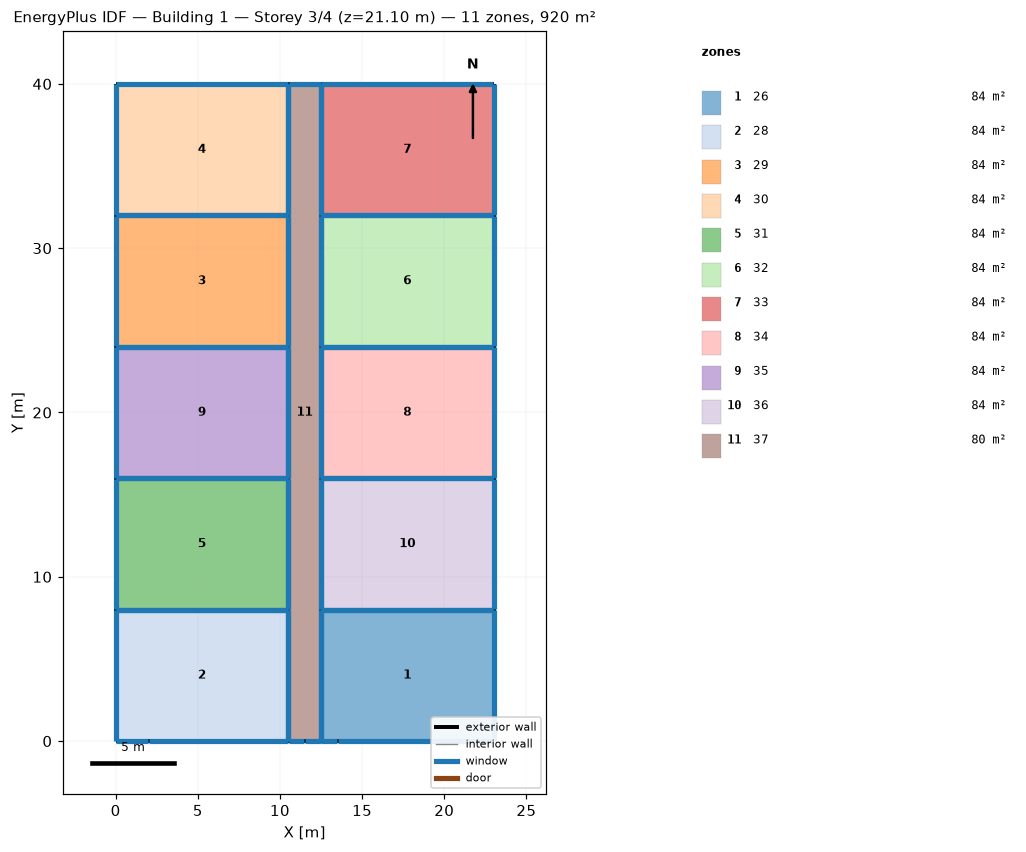
=== STOREY PLAN SPEC (per zone: floor XY polygon, exterior-wall plan segments, windows/doors) ===
zone 1: 26  (84.0 m²)
  floor: (23.00, 8.00) (23.00, 0.00) (12.50, 0.00) (12.50, 8.00)
  exterior wall: (23.00, 0.00) – (23.00, 8.00)  [8.0 m]
    window: (23.00, 0.03) – (23.00, 7.97)  [7.3 m²]
  exterior wall: (13.50, 0.00) – (23.00, 0.00)  [9.5 m]
    window: (13.53, 0.00) – (22.97, 0.00)  [11.6 m²]
  exterior wall: (12.50, 0.00) – (13.50, 0.00)  [1.0 m]
    window: (12.53, 0.00) – (13.47, 0.00)  [1.2 m²]
  exterior wall: (12.50, 8.00) – (12.50, 0.00)  [8.0 m]
    window: (12.50, 7.97) – (12.50, 0.03)  [7.3 m²]
  exterior wall: (23.00, 8.00) – (12.50, 8.00)  [10.5 m]
    window: (22.97, 8.00) – (12.53, 8.00)  [9.6 m²]
zone 2: 28  (84.0 m²)
  floor: (10.50, 8.00) (10.50, 0.00) (0.00, 0.00) (0.00, 8.00)
  exterior wall: (10.50, 0.00) – (10.50, 8.00)  [8.0 m]
    window: (10.50, 0.03) – (10.50, 7.97)  [7.3 m²]
  exterior wall: (2.00, 0.00) – (10.50, 0.00)  [8.5 m]
    window: (2.03, 0.00) – (10.47, 0.00)  [10.4 m²]
  exterior wall: (0.00, 0.00) – (2.00, 0.00)  [2.0 m]
    window: (0.03, 0.00) – (1.97, 0.00)  [2.4 m²]
  exterior wall: (0.00, 8.00) – (0.00, 0.00)  [8.0 m]
    window: (0.00, 7.97) – (0.00, 0.03)  [7.3 m²]
  exterior wall: (10.50, 8.00) – (0.00, 8.00)  [10.5 m]
    window: (10.47, 8.00) – (0.03, 8.00)  [9.6 m²]
zone 3: 29  (84.0 m²)
  floor: (10.50, 32.00) (10.50, 24.00) (0.00, 24.00) (0.00, 32.00)
  exterior wall: (0.00, 32.00) – (0.00, 24.00)  [8.0 m]
    window: (0.00, 31.97) – (0.00, 24.03)  [7.3 m²]
  exterior wall: (10.50, 32.00) – (0.00, 32.00)  [10.5 m]
    window: (10.47, 32.00) – (0.03, 32.00)  [9.6 m²]
  exterior wall: (10.50, 24.00) – (10.50, 32.00)  [8.0 m]
    window: (10.50, 24.03) – (10.50, 31.97)  [7.3 m²]
  exterior wall: (0.00, 24.00) – (10.50, 24.00)  [10.5 m]
    window: (0.03, 24.00) – (10.47, 24.00)  [12.8 m²]
zone 4: 30  (84.0 m²)
  floor: (10.50, 40.00) (10.50, 32.00) (0.00, 32.00) (0.00, 40.00)
  exterior wall: (0.00, 40.00) – (0.00, 32.00)  [8.0 m]
    window: (0.00, 39.97) – (0.00, 32.03)  [7.3 m²]
  exterior wall: (10.50, 40.00) – (0.00, 40.00)  [10.5 m]
    window: (10.47, 40.00) – (0.03, 40.00)  [9.6 m²]
  exterior wall: (10.50, 32.00) – (10.50, 40.00)  [8.0 m]
    window: (10.50, 32.03) – (10.50, 39.97)  [7.3 m²]
  exterior wall: (0.00, 32.00) – (10.50, 32.00)  [10.5 m]
    window: (0.03, 32.00) – (10.47, 32.00)  [12.8 m²]
zone 5: 31  (84.0 m²)
  floor: (10.50, 16.00) (10.50, 8.00) (0.00, 8.00) (0.00, 16.00)
  exterior wall: (0.00, 16.00) – (0.00, 8.00)  [8.0 m]
    window: (0.00, 15.97) – (0.00, 8.03)  [7.3 m²]
  exterior wall: (10.50, 16.00) – (0.00, 16.00)  [10.5 m]
    window: (10.47, 16.00) – (0.03, 16.00)  [9.6 m²]
  exterior wall: (10.50, 8.00) – (10.50, 16.00)  [8.0 m]
    window: (10.50, 8.03) – (10.50, 15.97)  [7.3 m²]
  exterior wall: (0.00, 8.00) – (10.50, 8.00)  [10.5 m]
    window: (0.03, 8.00) – (10.47, 8.00)  [12.8 m²]
zone 6: 32  (84.0 m²)
  floor: (23.00, 32.00) (23.00, 24.00) (12.50, 24.00) (12.50, 32.00)
  exterior wall: (23.00, 24.00) – (23.00, 32.00)  [8.0 m]
    window: (23.00, 24.03) – (23.00, 31.97)  [7.3 m²]
  exterior wall: (12.50, 24.00) – (23.00, 24.00)  [10.5 m]
    window: (12.53, 24.00) – (22.97, 24.00)  [12.8 m²]
  exterior wall: (12.50, 32.00) – (12.50, 24.00)  [8.0 m]
    window: (12.50, 31.97) – (12.50, 24.03)  [7.3 m²]
  exterior wall: (23.00, 32.00) – (12.50, 32.00)  [10.5 m]
    window: (22.97, 32.00) – (12.53, 32.00)  [9.6 m²]
zone 7: 33  (84.0 m²)
  floor: (23.00, 40.00) (23.00, 32.00) (12.50, 32.00) (12.50, 40.00)
  exterior wall: (12.50, 40.00) – (12.50, 32.00)  [8.0 m]
    window: (12.50, 39.97) – (12.50, 32.03)  [7.3 m²]
  exterior wall: (23.00, 40.00) – (12.50, 40.00)  [10.5 m]
    window: (22.97, 40.00) – (12.53, 40.00)  [9.6 m²]
  exterior wall: (23.00, 32.00) – (23.00, 40.00)  [8.0 m]
    window: (23.00, 32.03) – (23.00, 39.97)  [7.3 m²]
  exterior wall: (12.50, 32.00) – (23.00, 32.00)  [10.5 m]
    window: (12.53, 32.00) – (22.97, 32.00)  [12.8 m²]
zone 8: 34  (84.0 m²)
  floor: (23.00, 24.00) (23.00, 16.00) (12.50, 16.00) (12.50, 24.00)
  exterior wall: (23.00, 16.00) – (23.00, 24.00)  [8.0 m]
    window: (23.00, 16.03) – (23.00, 23.97)  [7.3 m²]
  exterior wall: (12.50, 16.00) – (23.00, 16.00)  [10.5 m]
    window: (12.53, 16.00) – (22.97, 16.00)  [12.8 m²]
  exterior wall: (12.50, 24.00) – (12.50, 16.00)  [8.0 m]
    window: (12.50, 23.97) – (12.50, 16.03)  [7.3 m²]
  exterior wall: (23.00, 24.00) – (12.50, 24.00)  [10.5 m]
    window: (22.97, 24.00) – (12.53, 24.00)  [9.6 m²]
zone 9: 35  (84.0 m²)
  floor: (10.50, 24.00) (10.50, 16.00) (0.00, 16.00) (0.00, 24.00)
  exterior wall: (0.00, 24.00) – (0.00, 16.00)  [8.0 m]
    window: (0.00, 23.97) – (0.00, 16.03)  [7.3 m²]
  exterior wall: (10.50, 24.00) – (0.00, 24.00)  [10.5 m]
    window: (10.47, 24.00) – (0.03, 24.00)  [9.6 m²]
  exterior wall: (10.50, 16.00) – (10.50, 24.00)  [8.0 m]
    window: (10.50, 16.03) – (10.50, 23.97)  [7.3 m²]
  exterior wall: (0.00, 16.00) – (10.50, 16.00)  [10.5 m]
    window: (0.03, 16.00) – (10.47, 16.00)  [12.8 m²]
zone 10: 36  (84.0 m²)
  floor: (23.00, 16.00) (23.00, 8.00) (12.50, 8.00) (12.50, 16.00)
  exterior wall: (23.00, 8.00) – (23.00, 16.00)  [8.0 m]
    window: (23.00, 8.03) – (23.00, 15.97)  [7.3 m²]
  exterior wall: (12.50, 8.00) – (23.00, 8.00)  [10.5 m]
    window: (12.53, 8.00) – (22.97, 8.00)  [12.8 m²]
  exterior wall: (12.50, 16.00) – (12.50, 8.00)  [8.0 m]
    window: (12.50, 15.97) – (12.50, 8.03)  [7.3 m²]
  exterior wall: (23.00, 16.00) – (12.50, 16.00)  [10.5 m]
    window: (22.97, 16.00) – (12.53, 16.00)  [9.6 m²]
zone 11: 37  (80.0 m²)
  floor: (12.50, 40.00) (12.50, 0.00) (10.50, 0.00) (10.50, 40.00)
  exterior wall: (11.50, 0.00) – (12.50, 0.00)  [1.0 m]
    window: (11.53, 0.00) – (12.47, 0.00)  [1.2 m²]
  exterior wall: (10.50, 0.00) – (11.50, 0.00)  [1.0 m]
    window: (10.53, 0.00) – (11.47, 0.00)  [1.2 m²]
  exterior wall: (10.50, 8.00) – (10.50, 0.00)  [8.0 m]
    window: (10.50, 7.97) – (10.50, 0.03)  [7.3 m²]
  exterior wall: (10.50, 16.00) – (10.50, 8.00)  [8.0 m]
    window: (10.50, 15.97) – (10.50, 8.03)  [7.3 m²]
  exterior wall: (10.50, 24.00) – (10.50, 16.00)  [8.0 m]
    window: (10.50, 23.97) – (10.50, 16.03)  [7.3 m²]
  exterior wall: (10.50, 32.00) – (10.50, 24.00)  [8.0 m]
    window: (10.50, 31.97) – (10.50, 24.03)  [7.3 m²]
  exterior wall: (10.50, 40.00) – (10.50, 32.00)  [8.0 m]
    window: (10.50, 39.97) – (10.50, 32.03)  [7.3 m²]
  exterior wall: (12.50, 40.00) – (10.50, 40.00)  [2.0 m]
    window: (12.47, 40.00) – (10.53, 40.00)  [1.8 m²]
  exterior wall: (12.50, 32.00) – (12.50, 40.00)  [8.0 m]
    window: (12.50, 32.03) – (12.50, 39.97)  [7.3 m²]
  exterior wall: (12.50, 24.00) – (12.50, 32.00)  [8.0 m]
    window: (12.50, 24.03) – (12.50, 31.97)  [7.3 m²]
  exterior wall: (12.50, 16.00) – (12.50, 24.00)  [8.0 m]
    window: (12.50, 16.03) – (12.50, 23.97)  [7.3 m²]
  exterior wall: (12.50, 8.00) – (12.50, 16.00)  [8.0 m]
    window: (12.50, 8.03) – (12.50, 15.97)  [7.3 m²]
  exterior wall: (12.50, 0.00) – (12.50, 8.00)  [8.0 m]
    window: (12.50, 0.03) – (12.50, 7.97)  [7.3 m²]

=== DERIVED (storey summary) ===
Building: Building 1
Storey: 3 of 4  (floor level z = 21.10 m)
Storey gross floor area: 920.0 m²
Zones on this storey: 11
  - 26: floor 84.0 m²; exterior wall 37.0 m (112.8 m²); 5 window(s) 37.0 m²; WWR 32.8%
  - 28: floor 84.0 m²; exterior wall 37.0 m (112.8 m²); 5 window(s) 37.0 m²; WWR 32.8%
  - 29: floor 84.0 m²; exterior wall 37.0 m (112.8 m²); 4 window(s) 37.0 m²; WWR 32.8%
  - 30: floor 84.0 m²; exterior wall 37.0 m (112.8 m²); 4 window(s) 37.0 m²; WWR 32.8%
  - 31: floor 84.0 m²; exterior wall 37.0 m (112.8 m²); 4 window(s) 37.0 m²; WWR 32.8%
  - 32: floor 84.0 m²; exterior wall 37.0 m (112.8 m²); 4 window(s) 37.0 m²; WWR 32.8%
  - 33: floor 84.0 m²; exterior wall 37.0 m (112.8 m²); 4 window(s) 37.0 m²; WWR 32.8%
  - 34: floor 84.0 m²; exterior wall 37.0 m (112.8 m²); 4 window(s) 37.0 m²; WWR 32.8%
  - 35: floor 84.0 m²; exterior wall 37.0 m (112.8 m²); 4 window(s) 37.0 m²; WWR 32.8%
  - 36: floor 84.0 m²; exterior wall 37.0 m (112.8 m²); 4 window(s) 37.0 m²; WWR 32.8%
  - 37: floor 80.0 m²; exterior wall 84.0 m (256.0 m²); 13 window(s) 77.4 m²; WWR 30.2%
Zone adjacency: (none detected)